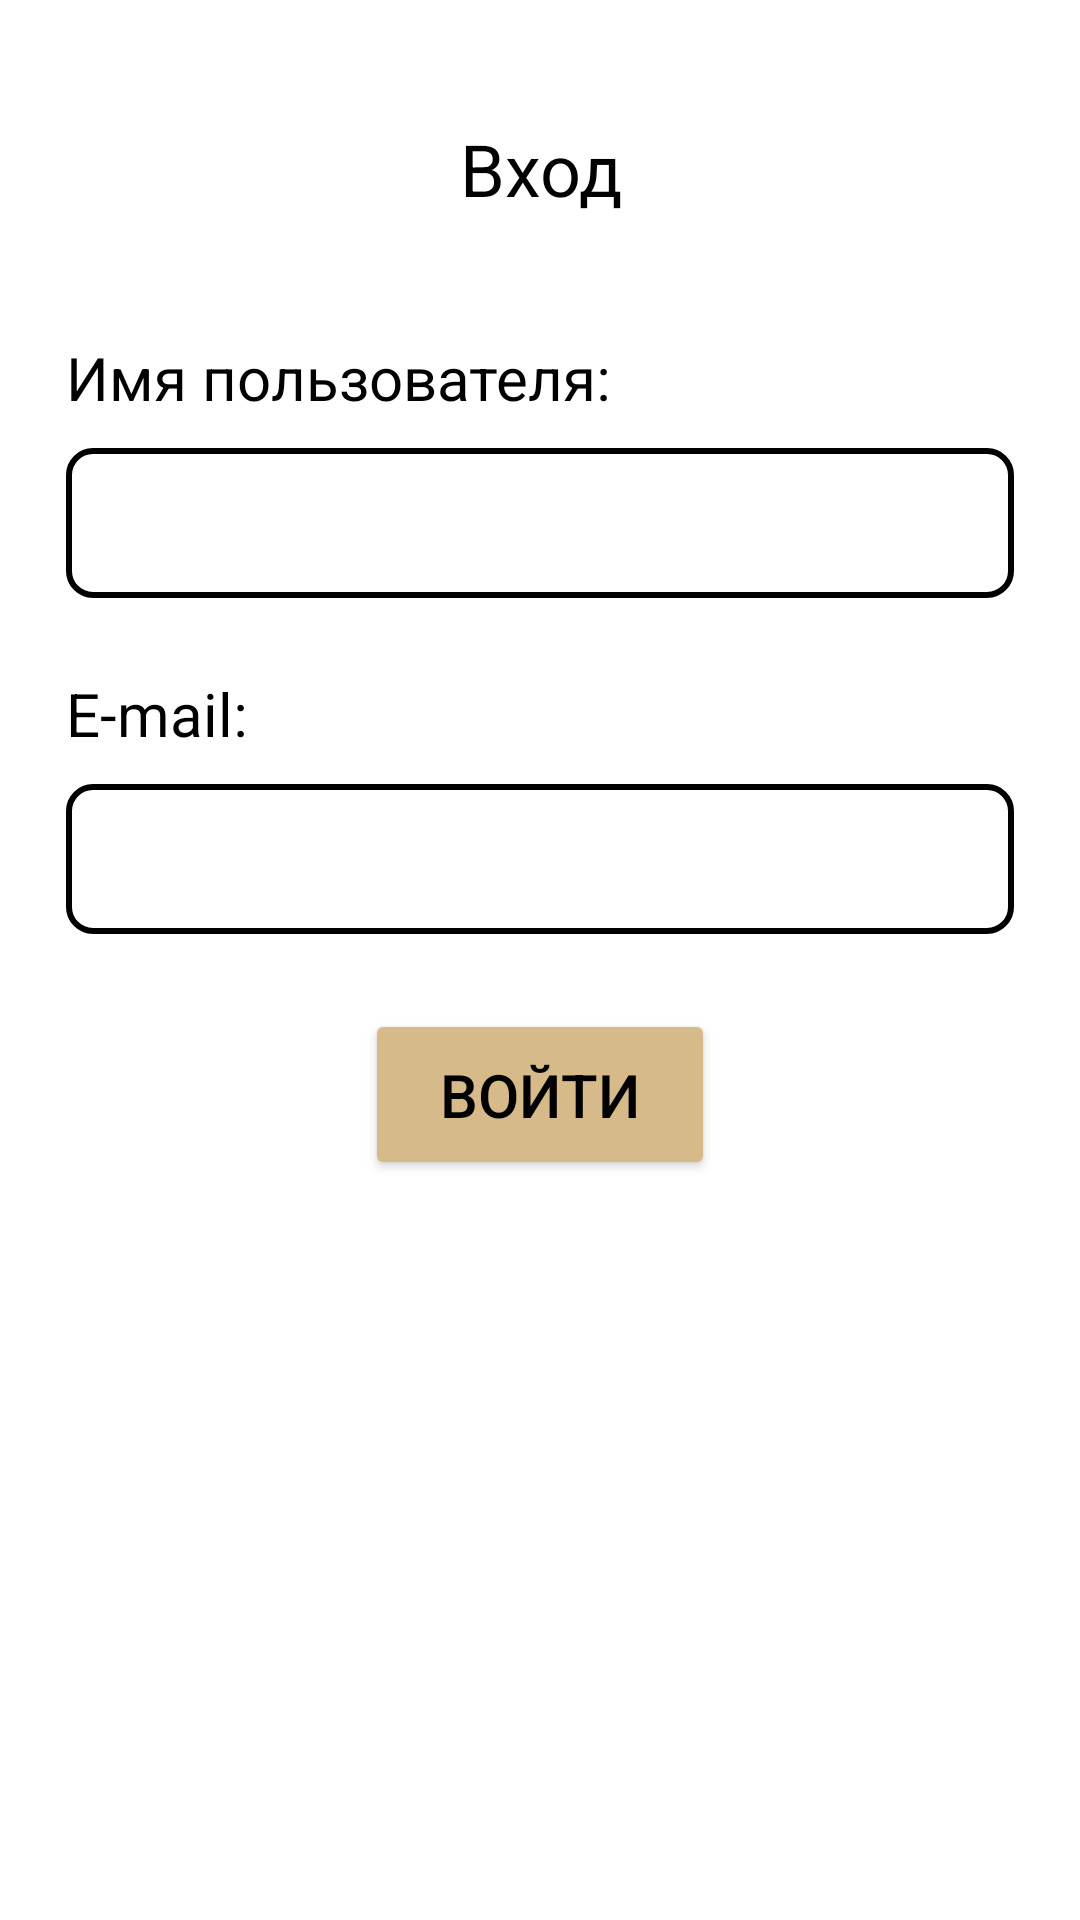

Write the Android layout XML for this screen, with the resource values it uses.
<!-- AndroidManifest.xml: application theme Theme.InventoryLock -->
<!-- res/layout/login.xml -->
<?xml version="1.0" encoding="utf-8"?>
<LinearLayout xmlns:android="http://schemas.android.com/apk/res/android"
    xmlns:tools="http://schemas.android.com/tools"
    android:layout_width="match_parent"
    android:layout_height="match_parent"
    android:paddingEnd="22dp"
    android:paddingStart="22dp"
    android:orientation="vertical">

    <TextView
        android:layout_width="match_parent"
        android:layout_height="wrap_content"
        android:text="@string/loginTV"
        android:textColor="@color/black"
        android:textSize="24sp"
        android:gravity="center"
        android:layout_margin="30dp"
        android:padding="10dp"/>
    <TextView
        android:layout_width="match_parent"
        android:layout_height="wrap_content"
        android:text="@string/user_name_tv"
        android:textColor="@color/black"
        android:textSize="20sp"/>
    <EditText
        android:id="@+id/userName"
        android:layout_width="match_parent"
        android:layout_height="50dp"
        android:layout_marginTop="10dp"
        android:paddingLeft="16dp"
        android:paddingRight="16dp"
        android:background="@drawable/input_field_background"
        android:inputType="text"/>
    <TextView
        android:layout_width="match_parent"
        android:layout_height="wrap_content"
        android:layout_marginTop="25dp"
        android:text="@string/e_mail_tv"
        android:textColor="@color/black"
        android:textSize="20sp"/>
    <EditText
        android:id="@+id/userEmail"
        android:layout_width="match_parent"
        android:layout_height="50dp"
        android:layout_marginTop="10dp"
        android:paddingLeft="16dp"
        android:paddingRight="16dp"
        android:background="@drawable/input_field_background"
        android:inputType="text"/>
    <Button
        android:onClick="onLogin"
        android:layout_width="wrap_content"
        android:layout_height="wrap_content"
        android:layout_marginTop="25dp"
        android:text="@string/login_btn"
        android:paddingStart="25dp"
        android:paddingEnd="25dp"
        android:paddingBottom="15dp"
        android:paddingTop="15dp"
        android:textSize="20sp"
        android:layout_gravity="center"
        android:textColor="@color/black"
        android:backgroundTint="@color/brown" />




</LinearLayout>
<!-- resources referenced by this layout -->
<resources>
  <color name="black">#FF000000</color>
  <color name="brown">#D7BA89</color>
  <!-- drawable input_field_background (drawable-v24) -->
  <?xml version="1.0" encoding="utf-8"?>
  <ripple xmlns:android="http://schemas.android.com/apk/res/android"
      android:color="#50FFFFFF">
      <item>
          <selector>
              <item >
                  <shape android:shape="rectangle">
                      <corners android:radius="8dp" />
                      <stroke android:width="2dp"/>
                      <solid android:color="#FFF"/>
                  </shape>
              </item>
          </selector>
      </item>
  </ripple>
  <string name="e_mail_tv">E-mail:</string>
  <string name="loginTV">Вход</string>
  <string name="login_btn">Войти</string>
  <string name="user_name_tv">Имя пользователя:</string>
  <style name="Theme.InventoryLock" parent="Theme.MaterialComponents.DayNight.NoActionBar">
          
          <item name="colorPrimary">@color/brown</item>
          <item name="colorPrimaryVariant">@color/brown</item>
          <item name="colorOnPrimary">@color/white</item>
          
          <item name="colorSecondary">@color/teal_200</item>
          <item name="colorSecondaryVariant">@color/teal_700</item>
          <item name="colorOnSecondary">@color/black</item>
          
          <item name="android:statusBarColor">?attr/colorPrimaryVariant</item>
          
      </style>
  <color name="white">#FFFFFFFF</color>
  <color name="teal_200">#FF03DAC5</color>
  <color name="teal_700">#FF018786</color>
</resources>
